Labelled photos from "railway_defect_dataset", an image-classification folder in DEMACARTI/Code_on_track. The possible labels are: broken, crack, damaged, normal, rust.

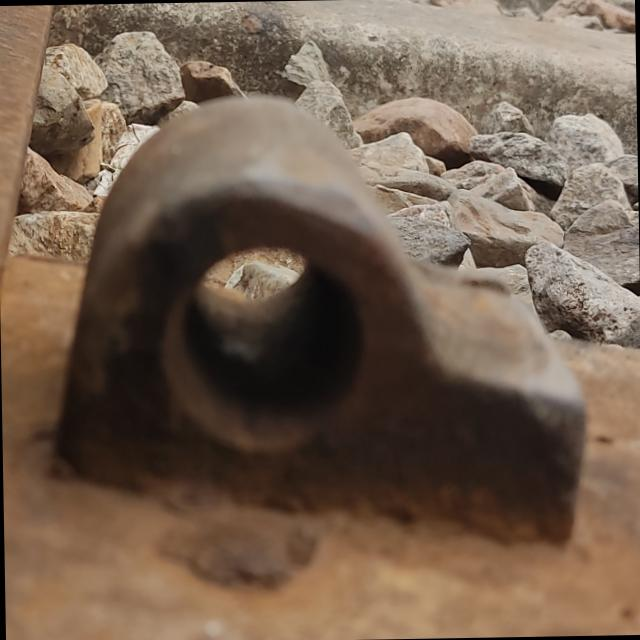
Label: normal

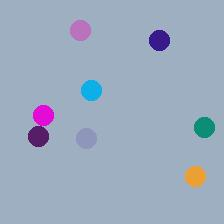
Label: broken

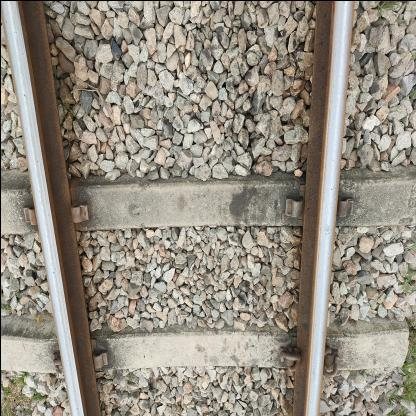
Label: damaged

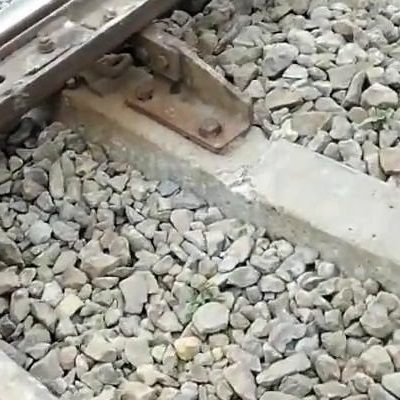
Label: crack

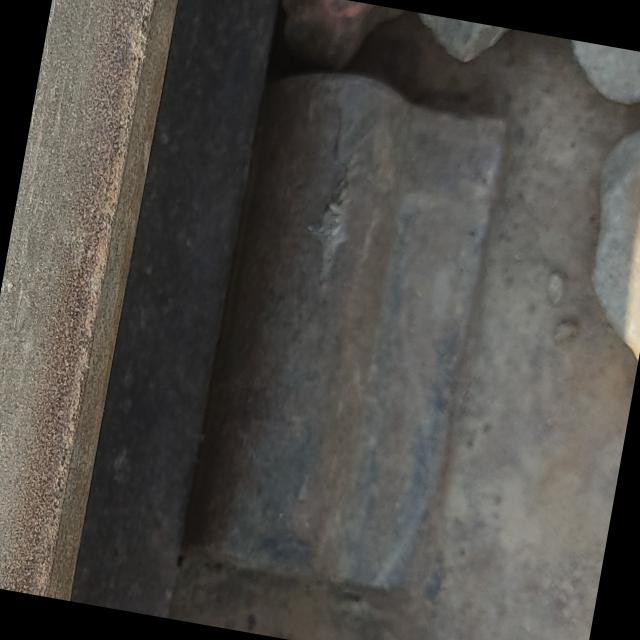
Label: normal

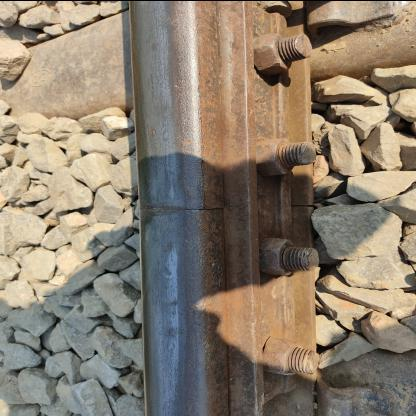
Label: damaged
